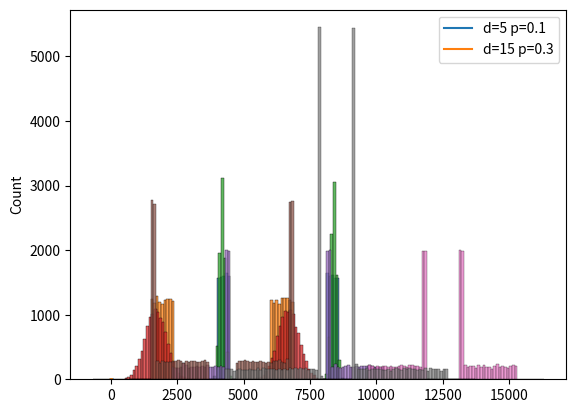

Write the Python code that produced this figure. (Note: this script raises an exception after producing the figure.)
import matplotlib.pyplot as plt
import seaborn as sns

import numpy as np

from scipy.special import comb
def binom(N, k, p):
    return comb(N, k) * p ** k * (1 - p) ** (N - k)

def confidence(N, p, d):
    return 1 - sum([binom(N, i, p) for i in range(d)])

def find_minimal_trials_count(d, p, P, history=False):
    """
    d - number of at least desired defective products
    p - probability of defectiveness
    P - Desired confidence
    """
    N = d
    
    results = []
    while True:
        c = confidence(N, p, d)
        results.append((N, c))
        if c >= P:
            break
        N += 1

    if history:
        return N, np.asarray(results)
    return N

find_minimal_trials_count(1, 0.03, 0.85)

find_minimal_trials_count(1, 0.04, 0.95)

find_minimal_trials_count(5, 0.1, 0.9)

find_minimal_trials_count(15, 0.3, 0.9)

_, res1 = find_minimal_trials_count(5, 0.1, 0.9, True)
res1[:,0] -= 5
_, res2 = find_minimal_trials_count(15, 0.3, 0.9, True)
res2[:,0] -= 15

plt.plot(*res1.T, label="d=5 p=0.1")
plt.plot(*res2.T, label="d=15 p=0.3")
plt.legend()

# TODO: Add Mathematic reasoning

from numpy.random import normal
from numpy.random import uniform

# Population
pop_SH, pop_RG = 16000, 22000
# Rent
μ_SH, μ_RG = 6300, 4200
med_SH, med_RG = 4600, 4600

from scipy.stats import iqr

def fix_dist(D, mean, median):
    # Fix the mean
    mean_diff = mean - D.mean()
    D += mean_diff
    # Fix the median, This assumes data is already splitted s.t 
    # half of it is smaller than the median and the other half bigger
    D = np.concatenate([D, [median, median]])
    D.sort()
    # Fixing the mean in regard to the new added medians
    median_diff = mean - median
    if np.sign(median_diff) > 0:
        D[-1] += 2 * median_diff
    else:
        D[0] += 2 * median_diff
    return D

def test_dist(dist):
    print("Mean: %.2f" % dist.mean())
    print("Median: %.2f" % np.median(dist))    
    print("IQR: %.2f" % iqr(dist))
    print("Variance: %.2f" % np.var(dist))    


def generate_uni(mean, med, offset, width, size):
    D1 = uniform(mean + offset, mean + offset + width, int(size/2) - 1) 
    D2 = uniform(mean - offset, mean - offset - width, int(size/2) - 1)
    D = np.concatenate([D1, D2])
    D = fix_dist(D, mean, med)
    return D

dist_SH = generate_uni(μ_SH, med_SH, 1800, 500, pop_SH)
test_dist(dist_SH)
sns.histplot(dist_SH, binwidth=100);

dist_RG = generate_uni(μ_RG, med_RG, 1800, 900, pop_RG)
test_dist(dist_RG)
sns.histplot(dist_RG, binwidth=100);

def generate_normal(mean, med, offset, sigma, size):
    D1 = normal(mean + offset, sigma, int(size/2) - 1) 
    D2 = normal(mean - offset, sigma, int(size/2) - 1)
    D = np.concatenate([D1, D2])
    D = fix_dist(D, mean, med)
    return D

dist_SH = generate_normal(μ_SH, med_SH, 2100, 100, pop_SH)
test_dist(dist_SH)
sns.histplot(dist_SH, binwidth=100);

dist_RG = generate_normal(μ_RG, med_RG, 2500, 400, pop_RG)
test_dist(dist_RG)
sns.histplot(dist_RG, binwidth=100);

def generate_uni_quarters(mean, med, width1, width2, size):
    offset = np.abs(mean - med) + 100
    quarter_size = int(size/4)
    D1 = uniform(mean - offset - width1, mean - offset - width1 - width2, quarter_size)
    D2 = uniform(mean - offset, mean - offset - width1, quarter_size - 1)
    D3 = uniform(mean + offset, mean + offset + width1, quarter_size - 1) 
    D4 = uniform(mean + offset + width1, mean + offset + width1 + width2, quarter_size)
    D = np.concatenate([D1, D2, D3, D4])
    D = fix_dist(D, mean, med)
    return D

dist_SH = generate_uni_quarters(μ_SH, med_SH, 200, 2000, pop_SH)

test_dist(dist_SH)
sns.histplot(dist_SH, binwidth=100);

dist_RG = generate_uni_quarters(μ_RG, med_RG, 2000, 200, pop_RG)
test_dist(dist_RG)
sns.histplot(dist_RG, binwidth=100);

μ_PHI_SH = 12500
μ_PHI_RG = 8500
med_PHI_SH = 12000
med_PHI_RG = 8000
𝛼_SH = 0.97
𝛼_RG = 0.89

PHI_SH = generate_uni_quarters(μ_PHI_SH, med_PHI_SH, 200, 2000, pop_SH)
test_dist(PHI_SH)
sns.histplot(PHI_SH, binwidth=100);

def calc_corr(D1, D2):
    cov_mat = np.cov(D1, D2)
    cov = cov_mat[0][1]
    # Variance calculation using np.var is slightly different than cov_mat result
    corr = cov / (np.sqrt(np.var(D1))*np.sqrt(np.var(D2)))
    #corr = cov / (np.sqrt(cov_mat[0][0])*np.sqrt(cov_mat[1][1]))
    return corr

print(np.corrcoef(dist_SH, PHI_SH)[0,1])
print(calc_corr(dist_SH, PHI_SH))

PHI_RG = generate_uni_quarters(μ_PHI_RG, med_PHI_RG, 100, 3500, pop_RG)
test_dist(PHI_RG)
sns.histplot(PHI_RG, binwidth=100);

print(np.corrcoef(dist_RG, PHI_RG)[0,1])
print(calc_corr(dist_RG, PHI_RG))

# Using jointplot fixes binning resolution automaticaly
sns.jointplot(dist_SH, PHI_SH,kind="hist")
plt.show()

sns.jointplot(dist_RG, PHI_RG, kind="hist")
plt.show()

from numpy.random import multinomial
from scipy.stats import moment

P = (0.2, 0.1, 0.1, 0.1, 0.2, 0.3)
n = 20
k = 100

X = multinomial(n, P, k)
Y = X[:,1] + X[:,2] + X[:,3]
μ_Y = Y.mean()
m3 = ((Y - μ_Y) ** 3).mean()
print(m3)
print(moment(Y, 3))

p = 0.3
n * p * (1 - p) * (1 - 2*p)

k = 100**3

X = multinomial(n, P, k)
Y = X[:,1] + X[:,2] + X[:,3]
print(moment(Y, 3))

from scipy.stats import rv_discrete

def NFoldConv(P, n):
    if n == 1:
        return P
    P_n_1 = NFoldConv(P, n - 1)
    
    P_n = {}
    for i in P.keys():
        for j in P_n_1.keys():
            if i + j in P_n.keys():
                P_n[i + j] += P[i] * P_n_1[j] 
            else:
                P_n[i + j] = P[i] * P_n_1[j]
    return P_n

OCT = dict(zip(range(1,9),[0.125]*8))
results = NFoldConv(OCT, 17)
results = np.asarray(list(results.items()))
plt.plot(*results.T);

from scipy.stats import binom

n = 100
p = 0.3

def get_W(n,p):
    Ω = list(range(n + 1))
    return dict(zip(Ω, [binom.pmf(r, n, p) for r in Ω ]))

# Plotting Binomial distribution

W = get_W(n, p)
plt.bar(W.keys(), W.values())
plt.show()

def expected_C(n, p):
    W = get_W(n,p)
    C = np.asarray([list(W.values()).count(W[w]) for w in W.keys()])
    return sum(C * np.asarray(list(W.values())))

Ps = [0.1, 0.5, 0.8]
Ns = [10, 20, 50, 100]

for p in Ps:
    for n in Ns:
        EC = expected_C(n, p)
        print("p: %s n: %s E(C): %s" % (p, n, EC))


results = []
k = 1000
for p in Ps:
    for n in Ns:
        W = binom.rvs(n, p, size=k)
        Ω = np.unique(W)
        probs = np.asarray([np.count_nonzero(W==w) for w in Ω])/k
        W = dict(zip(Ω, probs))
        C = np.asarray([list(W.values()).count(W[w]) for w in W.keys()])
        plt.hist(C)
        plt.title("p: %s n: %s" % (p, n))
        plt.show()
        results.append((C.mean(), expected_C(n, p)))
        print("Emperical Average = %.2f E(C) = %.2f" % results[-1])
        


plt.scatter(*np.asarray(results).T, alpha=0.5)
plt.yscale("log")
plt.xscale("log")
plt.show()

for p in Ps:
    for n in Ns:
        EC = expected_C(n, p)
        
        W = binom.rvs(n, p, size=k)
        Ω = np.unique(W)
        probs = np.asarray([np.count_nonzero(W==w) for w in Ω])/k
        W = dict(zip(Ω, probs))
        C = np.asarray([list(W.values()).count(W[w]) for w in W.keys()])
        
        # Emperical Mean
        scale=50
        plt.scatter(p, n, s=scale**C.mean(), color="y", alpha=.5)
        # Expected Value
        plt.scatter(p, n, s=scale**EC, color="m", alpha=.5)
        plt.gca().set_xlabel('p')
        plt.gca().set_ylabel('n')
        #plt.scatter(p, n, s=200*C.mean()/EC, alpha=.5)

plt.show()